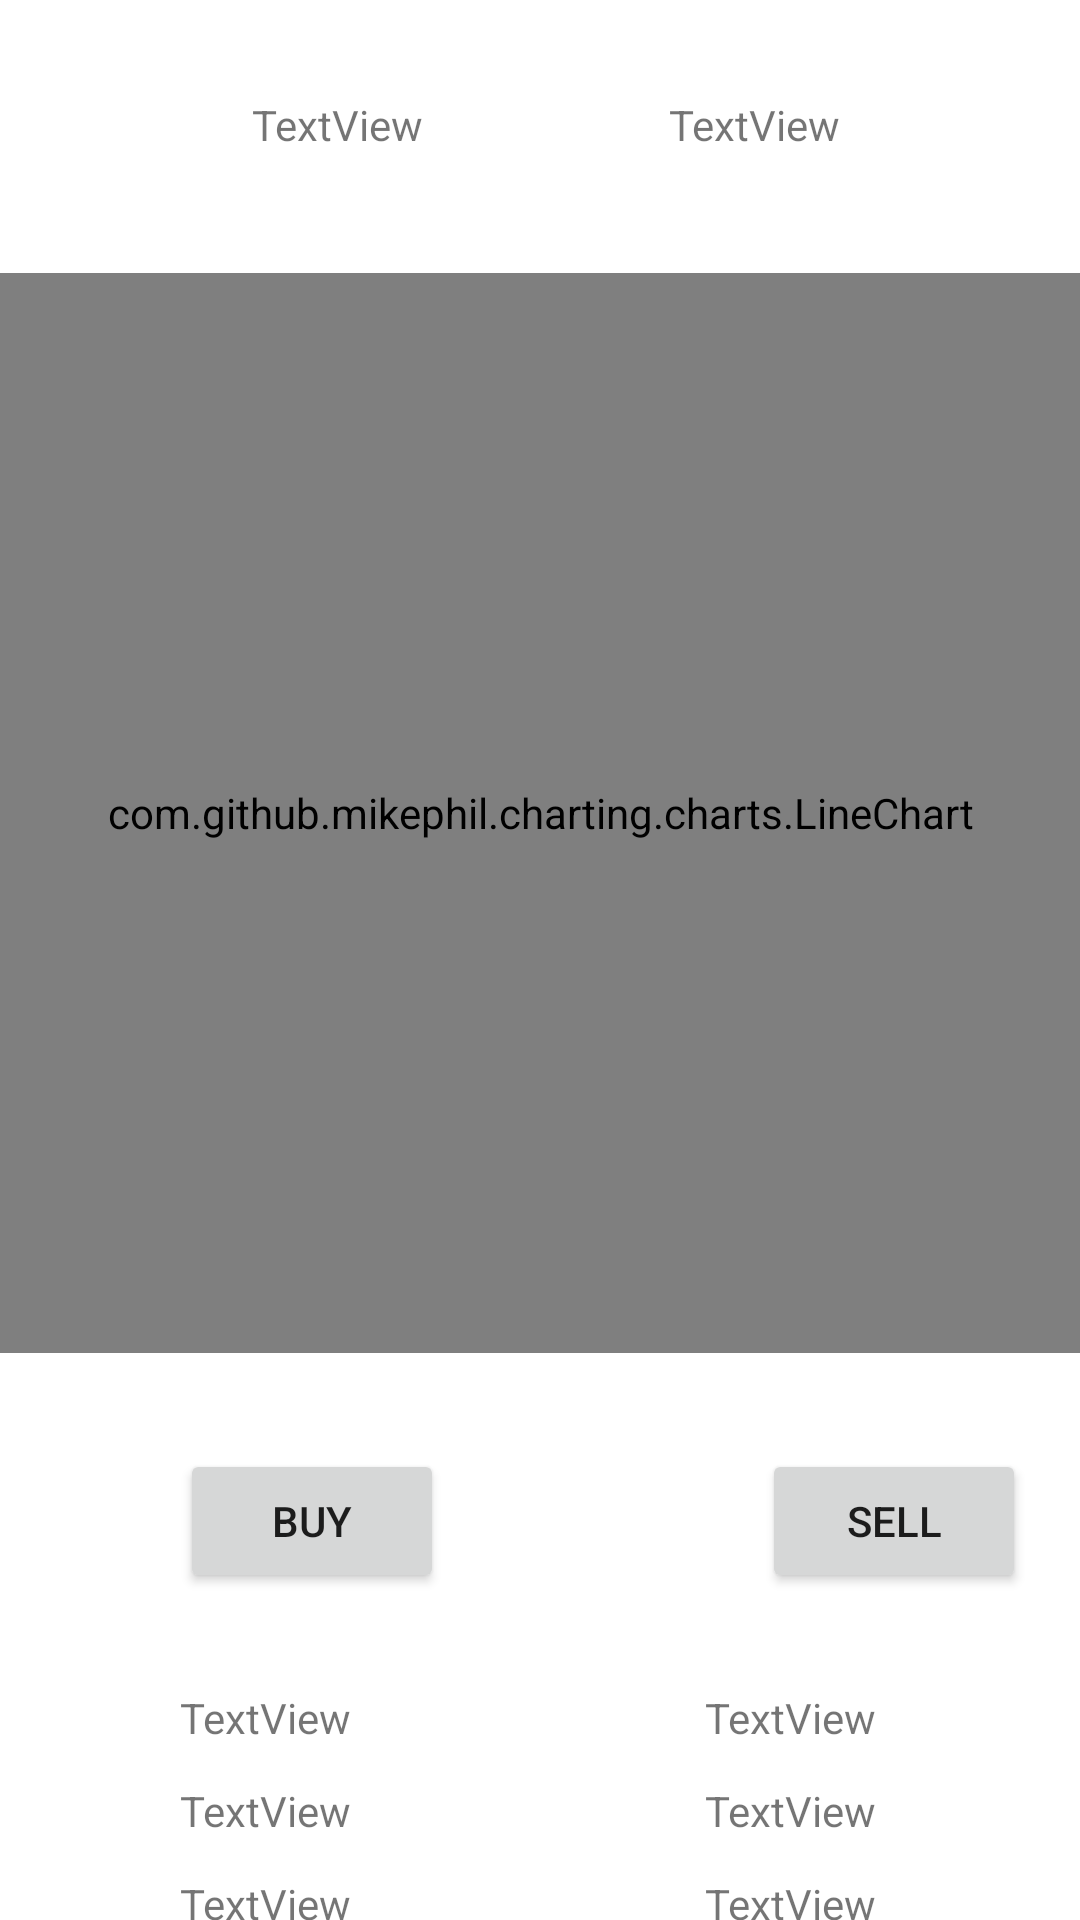

This screen was rendered from an Android layout file. Write that file and the resources it references.
<!-- AndroidManifest.xml: application theme Theme.Projekat3 -->
<!-- res/layout/activity_detailed_stock.xml -->
<?xml version="1.0" encoding="utf-8"?>
<androidx.constraintlayout.widget.ConstraintLayout xmlns:android="http://schemas.android.com/apk/res/android"
    xmlns:app="http://schemas.android.com/apk/res-auto"
    xmlns:tools="http://schemas.android.com/tools"
    android:layout_width="match_parent"
    android:layout_height="match_parent"
    tools:context=".presentation.view.activities.DetailedStockActivity">

    <TextView
        android:id="@+id/stockSymbolDetails"
        android:layout_width="wrap_content"
        android:layout_height="wrap_content"
        android:layout_marginTop="32dp"
        android:text="TextView"
        app:layout_constraintEnd_toEndOf="parent"
        app:layout_constraintHorizontal_bias="0.277"
        app:layout_constraintStart_toStartOf="parent"
        app:layout_constraintTop_toTopOf="parent" />

    <TextView
        android:id="@+id/stockValueDetails"
        android:layout_width="wrap_content"
        android:layout_height="wrap_content"
        android:layout_marginTop="32dp"
        android:text="TextView"
        app:layout_constraintEnd_toEndOf="parent"
        app:layout_constraintHorizontal_bias="0.507"
        app:layout_constraintStart_toEndOf="@+id/stockSymbolDetails"
        app:layout_constraintTop_toTopOf="parent" />

    <com.github.mikephil.charting.charts.LineChart
        android:id="@+id/stockDetailsChart"
        android:layout_width="match_parent"
        android:layout_height="360dp"
        android:layout_marginTop="40dp"
        app:layout_constraintTop_toBottomOf="@+id/stockSymbolDetails"
        tools:layout_editor_absoluteX="0dp" />

    <Button
        android:id="@+id/buyButton"
        android:layout_width="wrap_content"
        android:layout_height="wrap_content"
        android:layout_marginStart="60dp"
        android:layout_marginTop="32dp"
        android:text="Buy"
        app:layout_constraintBottom_toBottomOf="parent"
        app:layout_constraintStart_toStartOf="parent"
        app:layout_constraintTop_toBottomOf="@+id/stockDetailsChart"
        app:layout_constraintVertical_bias="0.0" />

    <Button
        android:id="@+id/sellButton"
        android:layout_width="wrap_content"
        android:layout_height="wrap_content"
        android:layout_marginStart="106dp"
        android:layout_marginTop="32dp"
        android:text="Sell"
        app:layout_constraintEnd_toEndOf="parent"
        app:layout_constraintHorizontal_bias="0.0"
        app:layout_constraintStart_toEndOf="@+id/buyButton"
        app:layout_constraintTop_toBottomOf="@+id/stockDetailsChart" />

    <TextView
        android:id="@+id/bidTextView"
        android:layout_width="wrap_content"
        android:layout_height="wrap_content"
        android:layout_marginStart="60dp"
        android:layout_marginTop="12dp"
        android:text="TextView"
        app:layout_constraintStart_toStartOf="parent"
        app:layout_constraintTop_toBottomOf="@+id/openTv" />

    <TextView
        android:id="@+id/closeTextView"
        android:layout_width="wrap_content"
        android:layout_height="wrap_content"
        android:layout_marginStart="60dp"
        android:layout_marginTop="12dp"
        android:text="TextView"
        app:layout_constraintStart_toStartOf="parent"
        app:layout_constraintTop_toBottomOf="@+id/bidTextView" />

    <TextView
        android:id="@+id/openTv"
        android:layout_width="wrap_content"
        android:layout_height="wrap_content"
        android:layout_marginStart="60dp"
        android:layout_marginTop="32dp"
        android:text="TextView"
        app:layout_constraintStart_toStartOf="parent"
        app:layout_constraintTop_toBottomOf="@+id/buyButton" />

    <TextView
        android:id="@+id/askTv"
        android:layout_width="wrap_content"
        android:layout_height="wrap_content"
        android:layout_marginStart="60dp"
        android:layout_marginTop="12dp"
        android:text="TextView"
        app:layout_constraintStart_toStartOf="parent"
        app:layout_constraintTop_toBottomOf="@+id/mktCapTv" />

    <TextView
        android:id="@+id/mktCapTv"
        android:layout_width="wrap_content"
        android:layout_height="wrap_content"
        android:layout_marginStart="60dp"
        android:layout_marginTop="12dp"
        android:text="TextView"
        app:layout_constraintStart_toStartOf="parent"
        app:layout_constraintTop_toBottomOf="@+id/closeTextView" />

    <TextView
        android:id="@+id/peTv"
        android:layout_width="wrap_content"
        android:layout_height="wrap_content"
        android:layout_marginTop="12dp"
        android:layout_marginEnd="68dp"
        android:text="TextView"
        app:layout_constraintEnd_toEndOf="parent"
        app:layout_constraintTop_toBottomOf="@+id/divYieldTv" />

    <TextView
        android:id="@+id/divYieldTv"
        android:layout_width="wrap_content"
        android:layout_height="wrap_content"
        android:layout_marginTop="32dp"
        android:layout_marginEnd="68dp"
        android:text="TextView"
        app:layout_constraintEnd_toEndOf="parent"
        app:layout_constraintTop_toBottomOf="@+id/sellButton" />

    <TextView
        android:id="@+id/epsTv"
        android:layout_width="wrap_content"
        android:layout_height="wrap_content"
        android:layout_marginTop="12dp"
        android:layout_marginEnd="68dp"
        android:text="TextView"
        app:layout_constraintEnd_toEndOf="parent"
        app:layout_constraintTop_toBottomOf="@+id/peTv" />

    <TextView
        android:id="@+id/betaTv"
        android:layout_width="wrap_content"
        android:layout_height="wrap_content"
        android:layout_marginTop="12dp"
        android:layout_marginEnd="68dp"
        android:text="TextView"
        app:layout_constraintEnd_toEndOf="parent"
        app:layout_constraintTop_toBottomOf="@+id/ebitTv" />

    <TextView
        android:id="@+id/ebitTv"
        android:layout_width="wrap_content"
        android:layout_height="wrap_content"
        android:layout_marginTop="12dp"
        android:layout_marginEnd="68dp"
        android:text="TextView"
        app:layout_constraintEnd_toEndOf="parent"
        app:layout_constraintTop_toBottomOf="@+id/epsTv" />


</androidx.constraintlayout.widget.ConstraintLayout>
<!-- resources referenced by this layout -->
<resources>
  <style name="Theme.Projekat3" parent="Theme.MaterialComponents.DayNight.DarkActionBar">
          
          <item name="colorPrimary">@color/purple_500</item>
          <item name="colorPrimaryVariant">@color/purple_700</item>
          <item name="colorOnPrimary">@color/white</item>
          
          <item name="colorSecondary">@color/teal_200</item>
          <item name="colorSecondaryVariant">@color/teal_700</item>
          <item name="colorOnSecondary">@color/black</item>
          
          <item name="android:statusBarColor" tools:targetApi="l">?attr/colorPrimaryVariant</item>
          
      </style>
  <!-- not gathered from this repository: default colours our renderer supplied (Android Studio template values) -->
  <color name="purple_500">#FF6200EE</color>
  <color name="purple_700">#FF3700B3</color>
  <color name="teal_200">#FF03DAC5</color>
  <color name="teal_700">#FF018786</color>
  <color name="black">#FF000000</color>
  <color name="white">#FFFFFFFF</color>
</resources>
